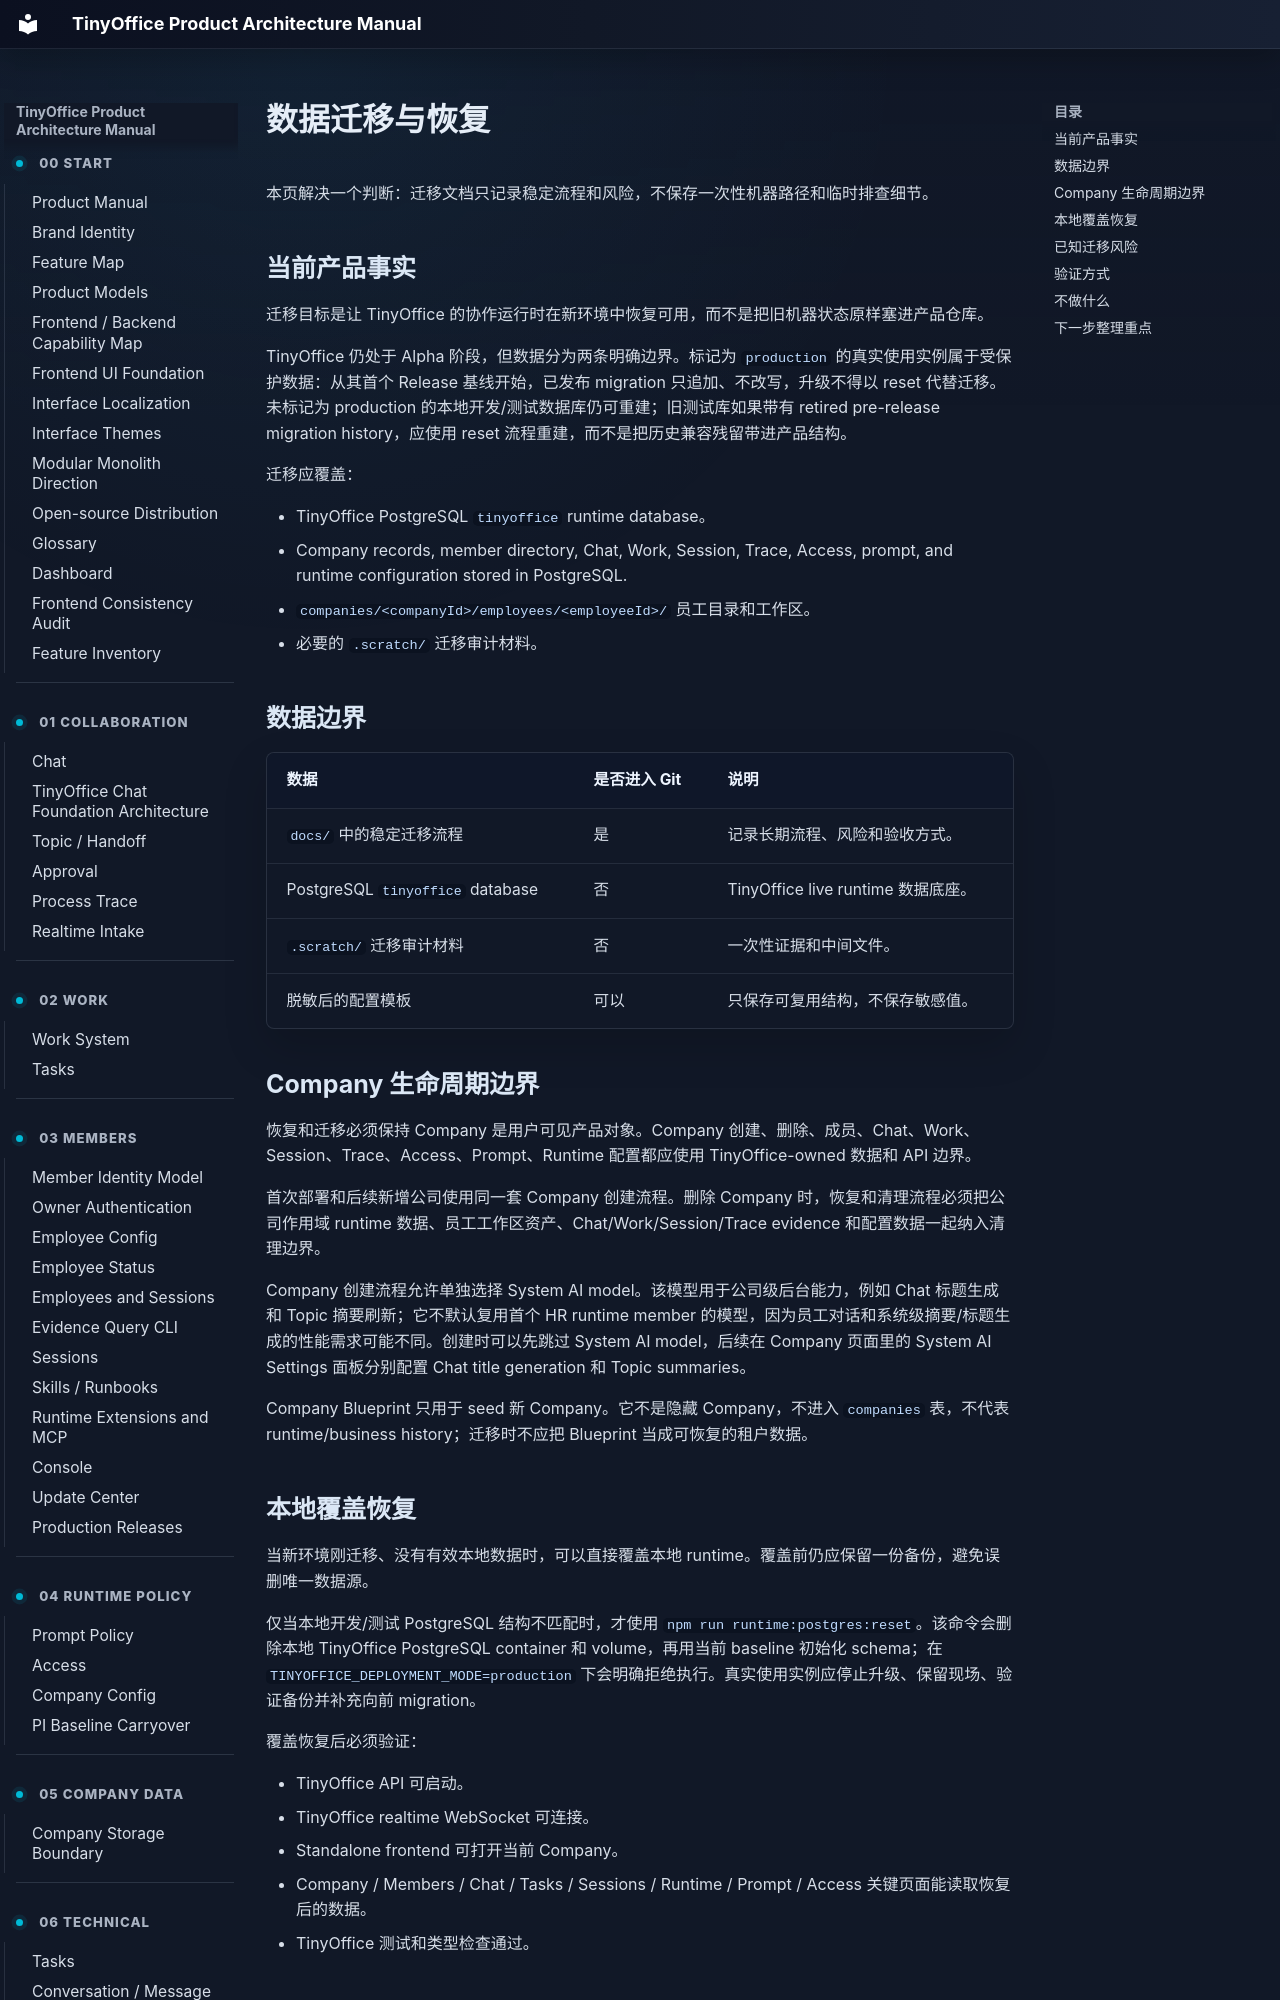

repository: xuziho/TinyOffice · page: product/migration-and-restore/index.html · generator: mkdocs

# 数据迁移与恢复

本页解决一个判断：迁移文档只记录稳定流程和风险，不保存一次性机器路径和临时排查细节。

## 当前产品事实

迁移目标是让 TinyOffice 的协作运行时在新环境中恢复可用，而不是把旧机器状态原样塞进产品仓库。

TinyOffice 仍处于 Alpha 阶段，但数据分为两条明确边界。标记为 `production` 的真实使用实例属于受保护数据：从其首个 Release 基线开始，已发布 migration 只追加、不改写，升级不得以 reset 代替迁移。未标记为 production 的本地开发/测试数据库仍可重建；旧测试库如果带有 retired pre-release migration history，应使用 reset 流程重建，而不是把历史兼容残留带进产品结构。

迁移应覆盖：

- TinyOffice PostgreSQL `tinyoffice` runtime database。
- Company records, member directory, Chat, Work, Session, Trace, Access, prompt, and runtime configuration stored in PostgreSQL.
- `companies/<companyId>/employees/<employeeId>/` 员工目录和工作区。
- 必要的 `.scratch/` 迁移审计材料。

## 数据边界

| 数据 | 是否进入 Git | 说明 |
| --- | --- | --- |
| `docs/` 中的稳定迁移流程 | 是 | 记录长期流程、风险和验收方式。 |
| PostgreSQL `tinyoffice` database | 否 | TinyOffice live runtime 数据底座。 |
| `.scratch/` 迁移审计材料 | 否 | 一次性证据和中间文件。 |
| 脱敏后的配置模板 | 可以 | 只保存可复用结构，不保存敏感值。 |
